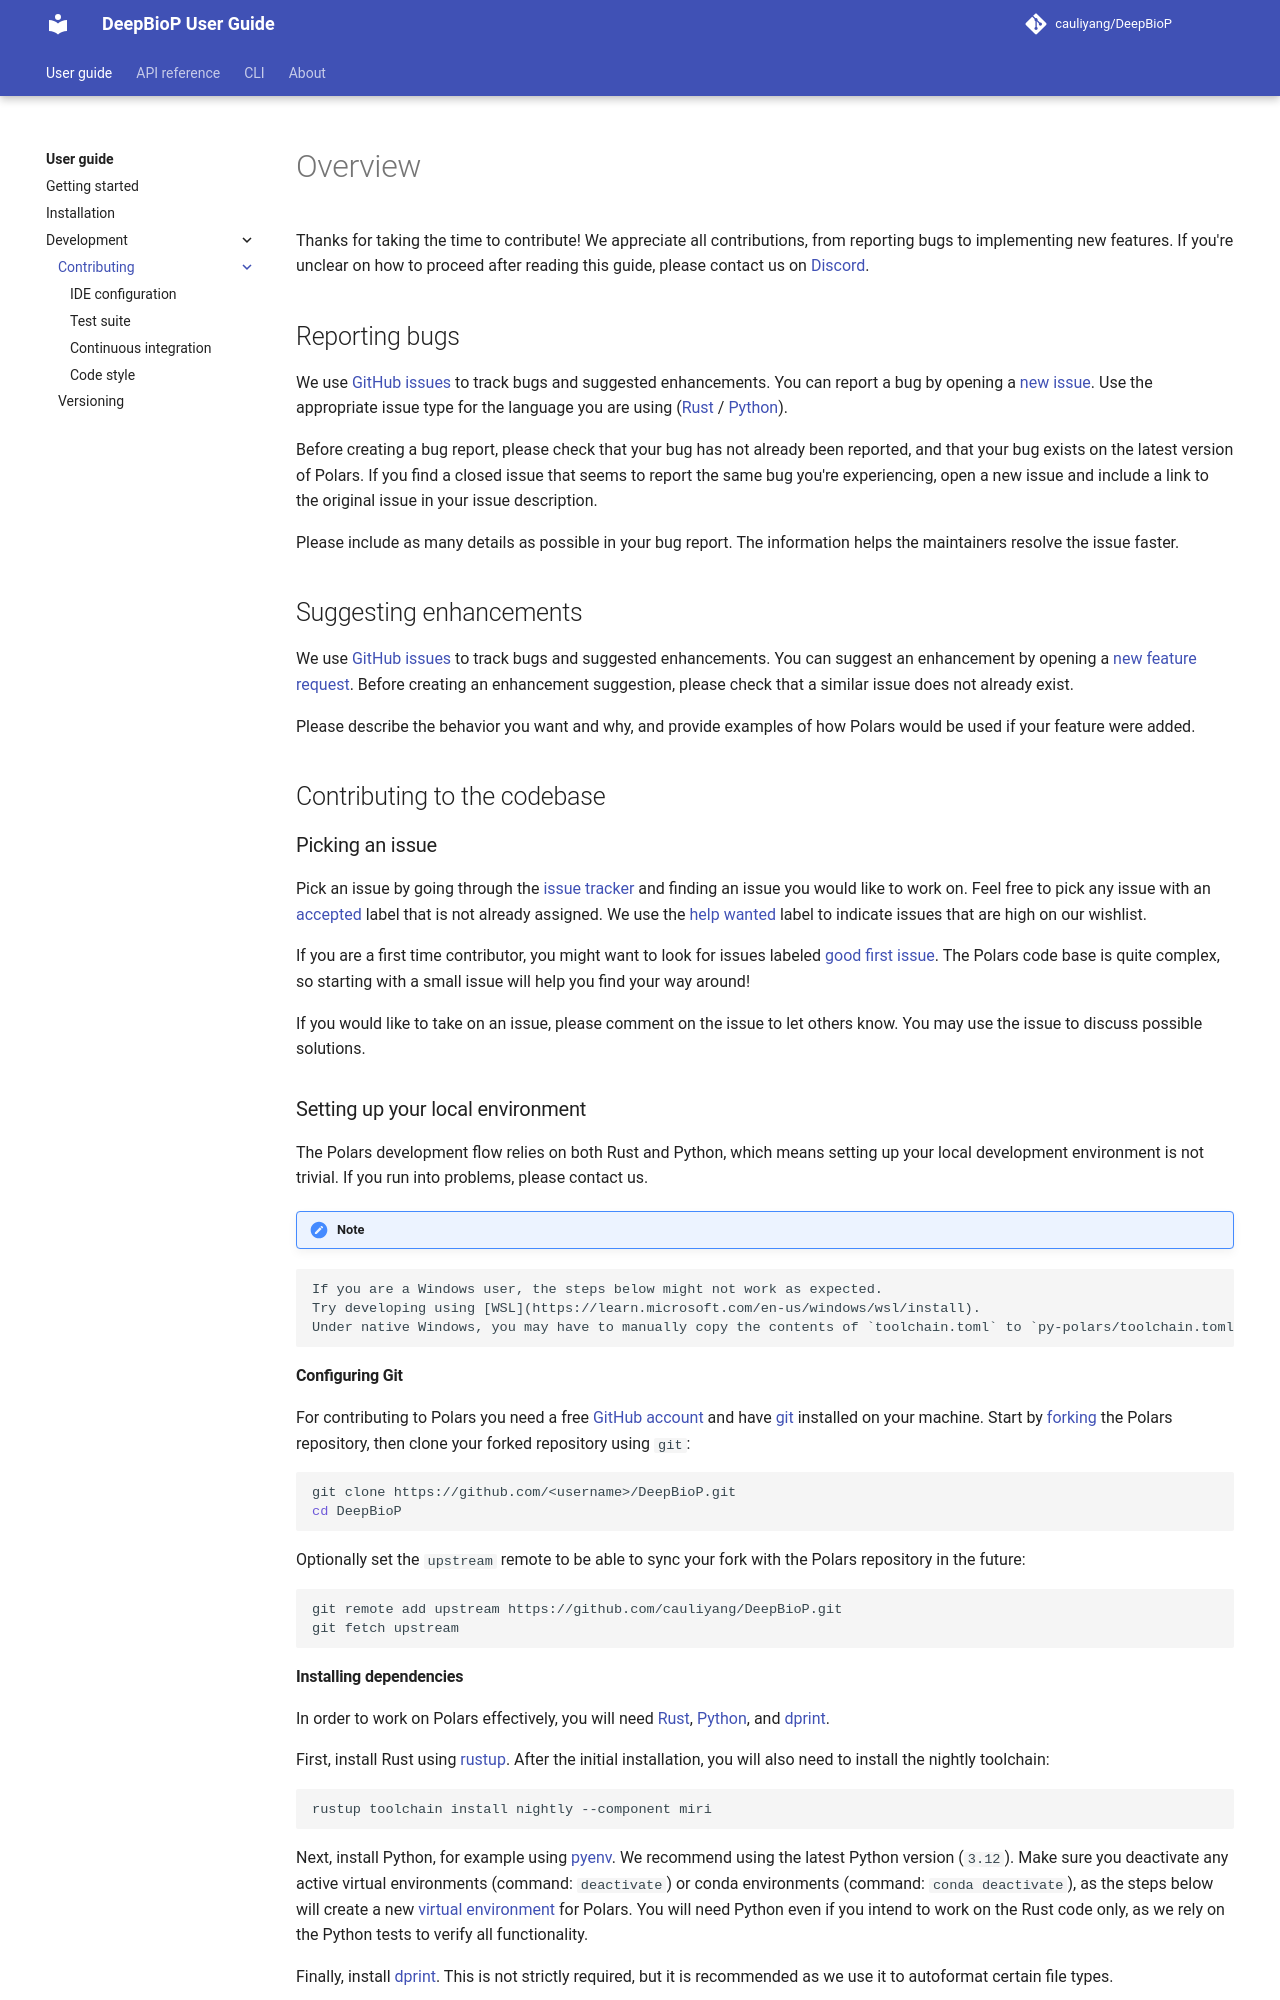

repository: cauliyang/DeepBioP · page: development/contributing/index.html · generator: mkdocs

---
render_macros: false
---

# Overview

Thanks for taking the time to contribute! We appreciate all contributions, from reporting bugs to implementing new features.
If you're unclear on how to proceed after reading this guide, please contact us on [Discord](https://discord.gg/4UfP5cfBE7).

## Reporting bugs

We use [GitHub issues](https://github.com/cauliyang/DeepBioP/issues/) to track bugs and suggested enhancements.
You can report a bug by opening a [new issue](https://github.com/cauliyang/DeepBioP/issues/).
Use the appropriate issue type for the language you are using ([Rust](https://github.com/pola-rs/polars/issues/new?labels=bug&template=bug_report_rust.yml) / [Python](https://github.com/pola-rs/polars/issues/new?labels=bug&template=bug_report_python.yml)).

Before creating a bug report, please check that your bug has not already been reported, and that your bug exists on the latest version of Polars.
If you find a closed issue that seems to report the same bug you're experiencing, open a new issue and include a link to the original issue in your issue description.

Please include as many details as possible in your bug report. The information helps the maintainers resolve the issue faster.

## Suggesting enhancements

We use [GitHub issues](https://github.com/cauliyang/DeepBioP/issues/) to track bugs and suggested enhancements.
You can suggest an enhancement by opening a [new feature request](https://github.com/cauliyang/DeepBioP/issues/new?labels=enhancement&template=feature_request.yml).
Before creating an enhancement suggestion, please check that a similar issue does not already exist.

Please describe the behavior you want and why, and provide examples of how Polars would be used if your feature were added.

## Contributing to the codebase

### Picking an issue

Pick an issue by going through the [issue tracker](https://github.com/cauliyang/DeepBioP/issues) and finding an issue you would like to work on.
Feel free to pick any issue with an [accepted](https://github.com/cauliyang/DeepBioP/issues?q=is%3Aopen+is%3Aissue+label%3Aaccepted) label that is not already assigned.
We use the [help wanted](https://github.com/cauliyang/DeepBioP/issues?q=is%3Aopen+is%3Aissue+label%3A%22help+wanted%22) label to indicate issues that are high on our wishlist.

If you are a first time contributor, you might want to look for issues labeled [good first issue](https://github.com/cauliyang/DeepBioP/issues?q=is%3Aopen+is%3Aissue+label%3A%22good+first+issue%22).
The Polars code base is quite complex, so starting with a small issue will help you find your way around!

If you would like to take on an issue, please comment on the issue to let others know.
You may use the issue to discuss possible solutions.

### Setting up your local environment

The Polars development flow relies on both Rust and Python, which means setting up your local development environment is not trivial.
If you run into problems, please contact us.

!!! note

```
If you are a Windows user, the steps below might not work as expected.
Try developing using [WSL](https://learn.microsoft.com/en-us/windows/wsl/install).
Under native Windows, you may have to manually copy the contents of `toolchain.toml` to `py-polars/toolchain.toml`, as Git for Windows may not correctly handle symbolic links.
```

#### Configuring Git

For contributing to Polars you need a free [GitHub account](https://github.com) and have [git](https://git-scm.com) installed on your machine.
Start by [forking](https://docs.github.com/en/get-started/quickstart/fork-a-repo) the Polars repository, then clone your forked repository using `git`:

```bash
git clone https://github.com/<username>/DeepBioP.git
cd DeepBioP
```

Optionally set the `upstream` remote to be able to sync your fork with the Polars repository in the future:

```bash
git remote add upstream https://github.com/cauliyang/DeepBioP.git
git fetch upstream
```
